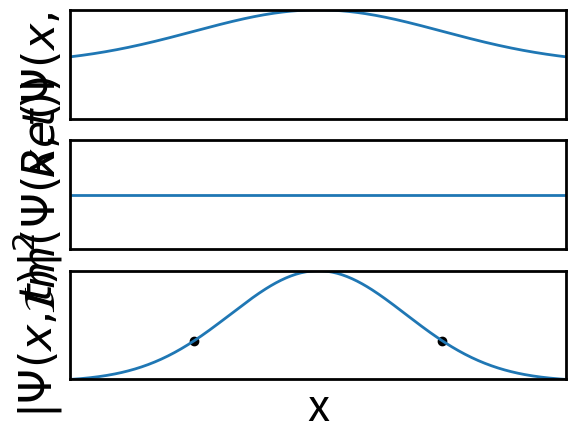

Python code for this plot: (Note: this script raises an exception after producing the figure.)
# -*- coding: utf-8 -*-
"""
Created on Fri Oct 15 11:43:56 2021

@author: almonter
"""

import numpy as np
import matplotlib.pyplot as plt
from scipy.special import factorial
from scipy.special import hermite
plt.rcParams.update({'font.size': 32, 'axes.linewidth': 2,
                     'lines.linewidth': 2})
# Feel free to change the experiment to whatever you like by changing exp_num.
exp_num = 5
experiments = {0: 'Particle in a box',
               1: 'Free particle, no barrier',
               2: 'Free particle, low barrier',
               3: 'Free particle, high barrier',
               4: 'Step potential',
               5: 'Harmonic Oscillator'}
experiment = experiments[exp_num]

# These parameters are set so that the visuals come out looking nice.
pi = np.pi
h = 1  # 6.62607004*10**-34
m = 1  # 9.10938356*10**-31
hbar = h/(2*np.pi)
numPoints = 300
delta_t = 1/(numPoints)


def wavefunction(numPoints=numPoints):
    if experiment == "Particle in a box":
        # Feel free to change the two parameters below
        n = 2  # Excitation number
        L = 1  # Size of box

        xMin = 0
        xMax = L
        x = np.linspace(xMin, xMax, numPoints)

        A = np.sqrt(2/L)  # normilization constant
        k = n*np.pi/L  # wavenumber
        E = k**2*hbar**2/(2*m)  # Energy
        psi_x = A*np.sin(x*k)

    elif experiment == "Free particle, no barrier":
        # Feel free to change the two parameters below
        v = 2  # Velocity
        L = 1  # "Size" of free space

        xMin = 0
        xMax = L
        x = np.linspace(xMin, xMax, numPoints)

        A = 1/L**0.5
        k = m*v/hbar
        E = k**2*hbar**2/(2*m)
        psi_x = A*np.exp(-1j*k*x)

    elif experiment == "Free particle, low barrier":
        # Feel free to change the two parameters below
        E = 2  # Energy of particle
        U = E*(1 - 0.08)  # Energy of the barrier (U < E)

        k0 = np.sqrt(2*m*E)/hbar
        k1 = np.sqrt(2*m*(E - U))/hbar
        # esp = (k0 - k1)/(k0 + k1)
        # A = ((1 + esp**2)*L + 4*k0**2*L/(k0 + k1)**2
        #     + esp/k0*np.sin(2*k0*L))**(-1/2)

        L = 10
        xMin = -L
        xMax = L
        x = np.linspace(xMin, xMax, numPoints)

        A = 1
        psi_left = A*(np.exp(1j*k0*x) + (k0-k1)/(k0 + k1)*np.exp(-1j*k0*x))
        psi_right = 2*A*k0/(k0 + k1)*np.exp(1j*k1*x)
        psi_x = np.where(x < 0, psi_left, psi_right)

    elif experiment == "Free particle, high barrier":
        # Feel free to change the two parameters below
        E = 0.02  # Energy of the Particle
        U = E + 0.01*E  # Energy of the barrier ( U > E)

        L = 10
        xMin = -L
        xMax = L
        x = np.linspace(xMin, xMax, numPoints)

        A = 1
        k0 = np.sqrt(2*m*E)/hbar
        k1 = np.sqrt(2*m*(U - E))/hbar
        psi_left = A*(np.sin(k0*x)-k0/k1*np.cos(k0*x))
        psi_right = -A*k0/k1*np.exp(-k1*x)
        psi_x = np.where(x < 0, psi_left, psi_right)

    elif experiment == "Step potential":
        # Feel free to change the two parameters below
        E = 0.01  # Energy of particle
        U = E*(1 + 0.0000001)  # Energy of the step potential (U > E)
        L = 6

        xMin = -L
        xMax = L
        x = np.linspace(xMin, xMax, numPoints)

        A = 1
        k0 = np.sqrt(2*m*E)/hbar
        k1 = np.sqrt(2*m*(U - E))/hbar
        denom = 4j*k1*k0*np.cosh(k1*L) - 2*np.sinh(k1*L)*(k1**2 - k0**2)
        B = 2*(k1**2 + k0**2)*np.sinh(k1*L)/denom*A
        C = 2j*k0*(k1 + 1j*k0)*np.exp(-k1*L)/denom*A
        D = 2j*k0*(k1 - 1j*k0)*np.exp(k1*L)/denom*A
        F = 4j*k1*k0*np.exp(-1j*k0*L)/denom*A

        psi_x = np.zeros(numPoints, dtype=np.complex64)
        for i in range(numPoints):
            pos = x[i]
            if pos < 0:
                psi_x[i] = A*np.exp(1j*k0*pos) + B*np.exp(-1j*k0*pos)
            elif pos < L:
                psi_x[i] = C*np.exp(k1*pos) + D*np.exp(-k1*pos)
            else:
                psi_x[i] = F*np.exp(1j*k0*pos)

    elif experiment == "Harmonic Oscillator":
        # Feel free to change the three parameters below
        n = 0  # nth excitation
        w0 = 1  # Frequency of the simple harmonic oscillator

        H = hermite(n)
        A = (m*w0/(hbar*pi))**(1/4)*(1/np.sqrt(2**n)*factorial(n))
        E = (n + 1/2)*hbar*w0

        x_t = np.sqrt(2*E/(w0**2*m))

        xMin = -2*x_t
        xMax = 2*x_t
        x = np.linspace(xMin, xMax, numPoints)

        y_turn = np.abs(A*np.exp(-(1/2)*m*w0/hbar*x_t**2)
                        * H(np.sqrt(m*w0/hbar)*x_t))**2
        psi_x = A*np.exp(-(1/2)*m*w0/hbar*x**2)*H(np.sqrt(m*w0/hbar)*x)

        ax3.scatter(x_t, y_turn, color="black")
        ax3.scatter(-x_t, y_turn, color="black")
    return psi_x, E, x


# Setting up the figures.
fig = plt.figure()
fig_num = fig.number

ax1 = fig.add_subplot(311)
ax2 = fig.add_subplot(312)
ax3 = fig.add_subplot(313)

psi_x, E, x = wavefunction()
y1_max = np.max(psi_x.real)
y2_max = y1_max
y3_max = max(np.abs(psi_x)**2)
y3_min = min(np.abs(psi_x)**2)
xMin = min(x)
xMax = max(x)

# Set the initial data.
line1, = ax1.plot(x, np.zeros(numPoints), '-', lw=2)
line2, = ax2.plot(x, np.zeros(numPoints), '-', lw=2)
line3, = ax3.plot(x, np.zeros(numPoints), '-', lw=2)

# Label axis.
ax1.set_xlim(xMin, xMax)
ax1.set_ylim(-y1_max, y1_max)
ax1.set_ylabel(r"$Re(\Psi(x,t))$")
ax1.set_xticks([])
ax1.set_yticks([])

ax2.set_xlim(xMin, xMax)
ax2.set_ylim(-y2_max, y2_max)
ax2.set_ylabel(r"$\mathcal{I}m(\Psi(x,t))$")
ax2.set_xticks([])
ax2.set_yticks([])

ax3.set_xlim(xMin, xMax)
ax3.set_ylim(y3_min, y3_max)
ax3.set_xlabel("x")
ax3.set_ylabel("$|\Psi(x,t)|^2$")
ax3.set_xticks([])
ax3.set_yticks([])

plt.show(block=False)

fig.canvas.draw()

omega = E/hbar
# The time is taken over a single period, T

T = 2*np.pi/omega
t = np.linspace(0, T, numPoints+1)[:, None]
y = psi_x[None, :]*np.exp(-1j*omega*t)

y_R = np.real(y)
y_I = np.imag(y)

y_P = np.abs(psi_x)**2
line3.set_ydata(y_P)
i = 0
while plt.fignum_exists(fig_num):
    line1.set_ydata(y_R[i])
    line2.set_ydata(y_I[i])

    # Redraw the graph
    ax1.draw_artist(ax1.patch)
    ax1.draw_artist(line1)
    ax2.draw_artist(ax2.patch)
    ax2.draw_artist(line2)

    fig.canvas.update()
    fig.canvas.flush_events()
    # Increment the time and circle back every period
    i = (i + 1) % numPoints